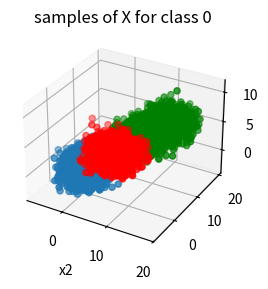

This chart was generated by the following Python code:
# Question 2
# Author: Andrew Nedea

import numpy as np
import matplotlib.pyplot as plt
from scipy.stats import multivariate_normal

PRIOR1=0.3
PRIOR2=0.3
PRIOR3=0.3

SAMPLE_NO_1=2500 # per distribution (=> 10000)
SAMPLE_NO_2=3500
SAMPLE_NO_3=2000
SAMPLE_NO_4=2000
# -------------
# total = 10,000 samples


# ======== CLASS 1 ========
# covariance matrix for class 1
C1 = np.array([
    [4,      0.2,    -0.3],
    [0.3,    4,      0.5],
    [-0.2,     0.5,     1]])

# mean for class 1
M1 = np.array([
    0.2,
    0.2,
    0.2
])

dist1 = multivariate_normal(M1, C1)
xl1 = dist1.rvs(size=SAMPLE_NO_1)

# ======== CLASS 2 ========
# covariance matrix for class 2
C2 = np.array([
    [4,       -0.2,    -0.1],
    [-0.1,    4,        0],
    [0,       0.12,     1]])

# mean for class 2
M2 = np.array([
    4.2, # 0.2 + 2*((sqrt(4)+sqrt(4))/2) = 0.2 + 2*2 = 4.2
    4.2, # 0.2 + 2*((sqrt(4)+sqrt(4))/2) = 0.2 + 2*2 = 4.2
    2.2  # 0.2 + 2*((sqrt(1)+sqrt(1))/2) = 0.2 + 2*1 = 2.2
])

dist2 = multivariate_normal(M2, C2)
xl2 = dist2.rvs(size=SAMPLE_NO_2)

# ======== CLASS 3 =========
# mixture of Gaussian distributions
# first covariance matrix for class 3
C3 = np.array([
    [4,       -0.1,    0.1],
    [-0.1,    4,        0],
    [0,       0.1,     1]])

# first mean for class 3
M3 = np.array([
    8.2, # 4.2 + 2*((sqrt(4)+sqrt(4))/2)
    8.2, # 4.2 + 2*((sqrt(4)+sqrt(4))/2)
    4.2  # 0.7 + 2*((sqrt(1)+sqrt(1))/2)
])

# second covariance matrix for class 3
C4 = np.array([
    [4,       -0.1,    0.1],
    [-0.1,    4,        0],
    [0,       0.1,     1]])

# second mean for class 3
M4 = np.array([
    12.2, # 4.2 + 2*((sqrt(4)+sqrt(4))/2)
    12.2, # 4.2 + 2*((sqrt(4)+sqrt(4))/2)
    6.2  # 0.7 + 2*((sqrt(1)+sqrt(1))/2)
])

dist3_0 = multivariate_normal(M3, C3)
xl3_0 = dist3_0.rvs(size=SAMPLE_NO_3)

dist3_1 = multivariate_normal(M4, C4)
xl3_1 = dist3_1.rvs(size=SAMPLE_NO_4)

xl3 = np.concatenate((xl3_0, xl3_1), axis=0)
print('shape of xl3: ', xl3.shape)

# ========== PLOT =================
fig = plt.figure(0)
# xl1 plot
ax1 = fig.add_subplot(1, 2, 1, projection='3d')
ax1.title.set_text('samples of X for class 0')
ax1.set_xlabel('x0')
ax1.set_xlabel('x1')
ax1.set_xlabel('x2')
img1 = ax1.scatter(xl1[:, 0], xl1[:, 1], xl1[:, 2])
img2 = ax1.scatter(xl2[:, 0], xl2[:, 1], xl2[:, 2], color='red')
img3 = ax1.scatter(xl3[:, 0], xl3[:, 1], xl3[:, 2], color='green')
plt.show()
